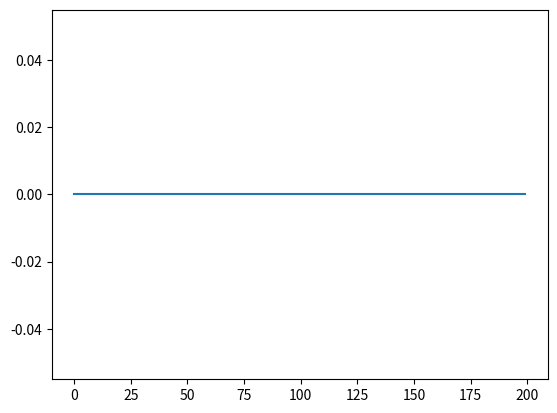

Recreate this plot in Python.
import numpy as np 
import math
import matplotlib.pyplot as plt 
import matplotlib.animation as animation

EI = 90666667.0 	# [Nm^2]
density = 2400.0 	# kg/m^3
area = 0.4 			# m^2
span = 20.0 		# m
excitationModes = 15

lowestFreq = np.pi**2 / (span**2) * np.sqrt( EI/(density*area) )

# w = som:  2/rhoAL * 1/eigenfreq * phi_m
# 	* int_0^t ( Q*phi_m(vtau)*heaviside * sin(eigenfreq(t-tau)) )dtau

def phi_m(m, x, L):
	phi = np.sin(m*np.pi*x / L)
	return(phi)

x = np.arange(0, span, 0.1)
t = np.arange(0, 2*np.pi/lowestFreq, 0.05/lowestFreq)

#intial conditions:
w = np.zeros((len(t)+1, len(x)))
Q = 20000.0 	# N




for iStep in range(len(t)):

	for m in np.arange(1, excitationModes+1):

		eigenfreq = m**2*np.pi**2 / (span**2) * np.sqrt( EI/(density*area) )

		integral = Q * (1/eigenfreq) * (1-np.cos(eigenfreq*t[iStep])) * phi_m(m, span/4, span)
		w[iStep] += phi_m(m,x,span) * (2/(density*area*span*eigenfreq)) * integral
	



fig, ax = plt.subplots()
line, = ax.plot(w[0])
# maxW = max( abs(w) )


def animationFrames(i):
	line.set_ydata( -w[i] )
	return(line,)
	
ani = animation.FuncAnimation(fig, animationFrames, np.arange(0, len(w)), interval=33)

plt.show()